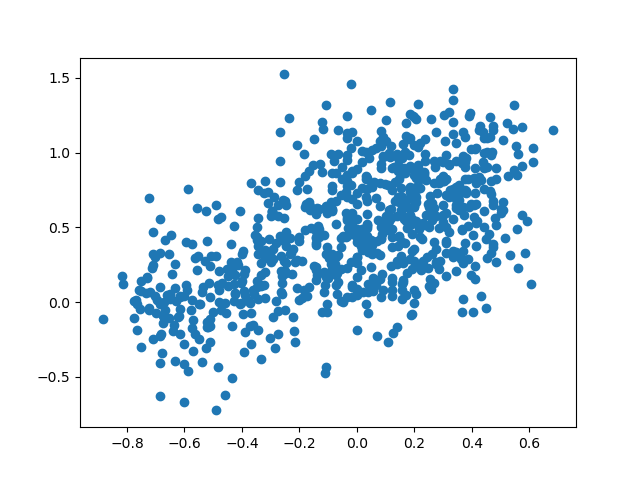

The table this chart was drawn from, first rows:
id, bws, predicted, sentence
3270, 0.684, 1.15, That really nice fellow works in a cloth…
2986, 0.613, 1.029, Two pencils decided to have a race . The…
1924, 0.613, 0.9361, Those who make sponges get very absorbed…
2555, 0.607, 0.1234, Bill Gates took advantage of his Windows…
3274, 0.593, 0.5431, A sign at a cemetery reads , 'No Trespas…
490, 0.586, 0.328, My mailman should be a comedian , his de…
3995, 0.574, 0.9103, When the shocked IRS agent was found gui…
2067, 0.574, 1.17, Waiter , there are pennies in my soup ! …
1954, 0.574, 0.5812, Selling gasoline too cheaply would be fu…
2289, 0.559, 0.2316, The earless defendant waived his hearing…
734, 0.559, 0.993, At the petting zoo I saw a sheep scratch…
239, 0.556, 0.8504, I was going to buy a book on phobias , b…
1735, 0.556, 0.4867, A letter carrier career is a mail domina…
3154, 0.552, 1.043, She got fired from the hot dog stand for…
1081, 0.548, 0.8858, His qualifications as a math teacher did…
2533, 0.545, 1.319, He put so many blanks in his document th…
2138, 0.544, 1.155, She was only a Dentist 's daughter , but…
2547, 0.533, 0.316, You should never drink beyond the pint o…
433, 0.525, 0.8415, I used to hate maths but then I realised…
915, 0.524, 1.198, After 5 years with the same chiropractor…
2390, 0.516, 0.4283, Someone who sells old chess pieces is a …
1728, 0.509, 0.6129, A cat ate some cheese and waited for a m…
2618, 0.509, 0.6719, When the air conditioning failed in the …
2106, 0.509, 1.083, A boy told his parents he wanted to rais…
1805, 0.5, 0.5949, The other day I held the door open for a…
2939, 0.5, 0.6203, If you do n't know how to choose music a…
2760, 0.485, 0.2691, What keeps a dock floating above water ?…
4011, 0.483, 0.896, OLD SHOEMAKERS never die , they just los…
138, 0.483, 0.8235, I wanted to join my local rambling club …
3526, 0.483, 0.5147, Tried some bear stew . It was a little g…
81, 0.481, 0.5656, Why do n't people like to talk to garbag…
3312, 0.475, 0.3701, When I suffered a groin injury I became …
1363, 0.475, 0.3887, Why do people preserve fruits and vegeta…
620, 0.475, 0.6746, I started to work at a seafood buffet , …
1024, 0.475, 1.178, A scientist doing a large experiment wit…
2281, 0.474, 1.154, Waiter , there 's a fly in my soup ! ''N…
2820, 0.474, 0.6524, The man brought an umbrella with him int…
3106, 0.469, 1.005, The comedian stopped at the fabric store…
579, 0.467, 0.7252, When longshoremen show up late for work …
927, 0.467, 0.8132, He worked in a chocolate factory , but a…
2234, 0.467, 0.9828, Why are all businessmen fat ? Must be al…
2282, 0.467, 0.3294, I am not 40 , I 'm 18 with 22 years expe…
3568, 0.464, 0.7428, I went to the theatre , it looked a bit …
2649, 0.464, 1.105, OLD GOLFERS never die they just putter a…
597, 0.462, 1.237, An old lady once asked the dispatcher of…
1960, 0.46, 0.4581, Insomnia is n't anything to lose sleep o…
1790, 0.452, 1.099, It was an emotional wedding . Even the c…
2843, 0.452, 0.2924, The careless pyromaniac made an ash of h…
1998, 0.452, 1.003, A doctor drank while putting on patients…
1638, 0.452, 0.9051, OLD ALCOHOLICS never die , they just los…
1496, 0.448, -0.03568, If you do n't pay your exorcist you get …
403, 0.448, 0.4236, Cats are smarter than dogs ... You wo n'…
576, 0.444, 0.9986, I trained my dog to hunt for underground…
1591, 0.443, 0.7538, OLD HUMAN CANNONBALLS never die they jus…
3179, 0.443, 0.8965, My mate swallowed a cordless vacuum clea…
558, 0.443, 1.097, When crazy glue was invented lots of peo…
2244, 0.443, 0.5009, Building a cul-de-sac would be a bit of …
2559, 0.443, 0.6064, OLD COUPON CLIPPERS never die , they jus…
940, 0.439, 1.139, Doctor , Doctor , my hair is coming out …
2800, 0.438, 0.9343, If you wear a blindfold at the shooting …
... 746 more rows
